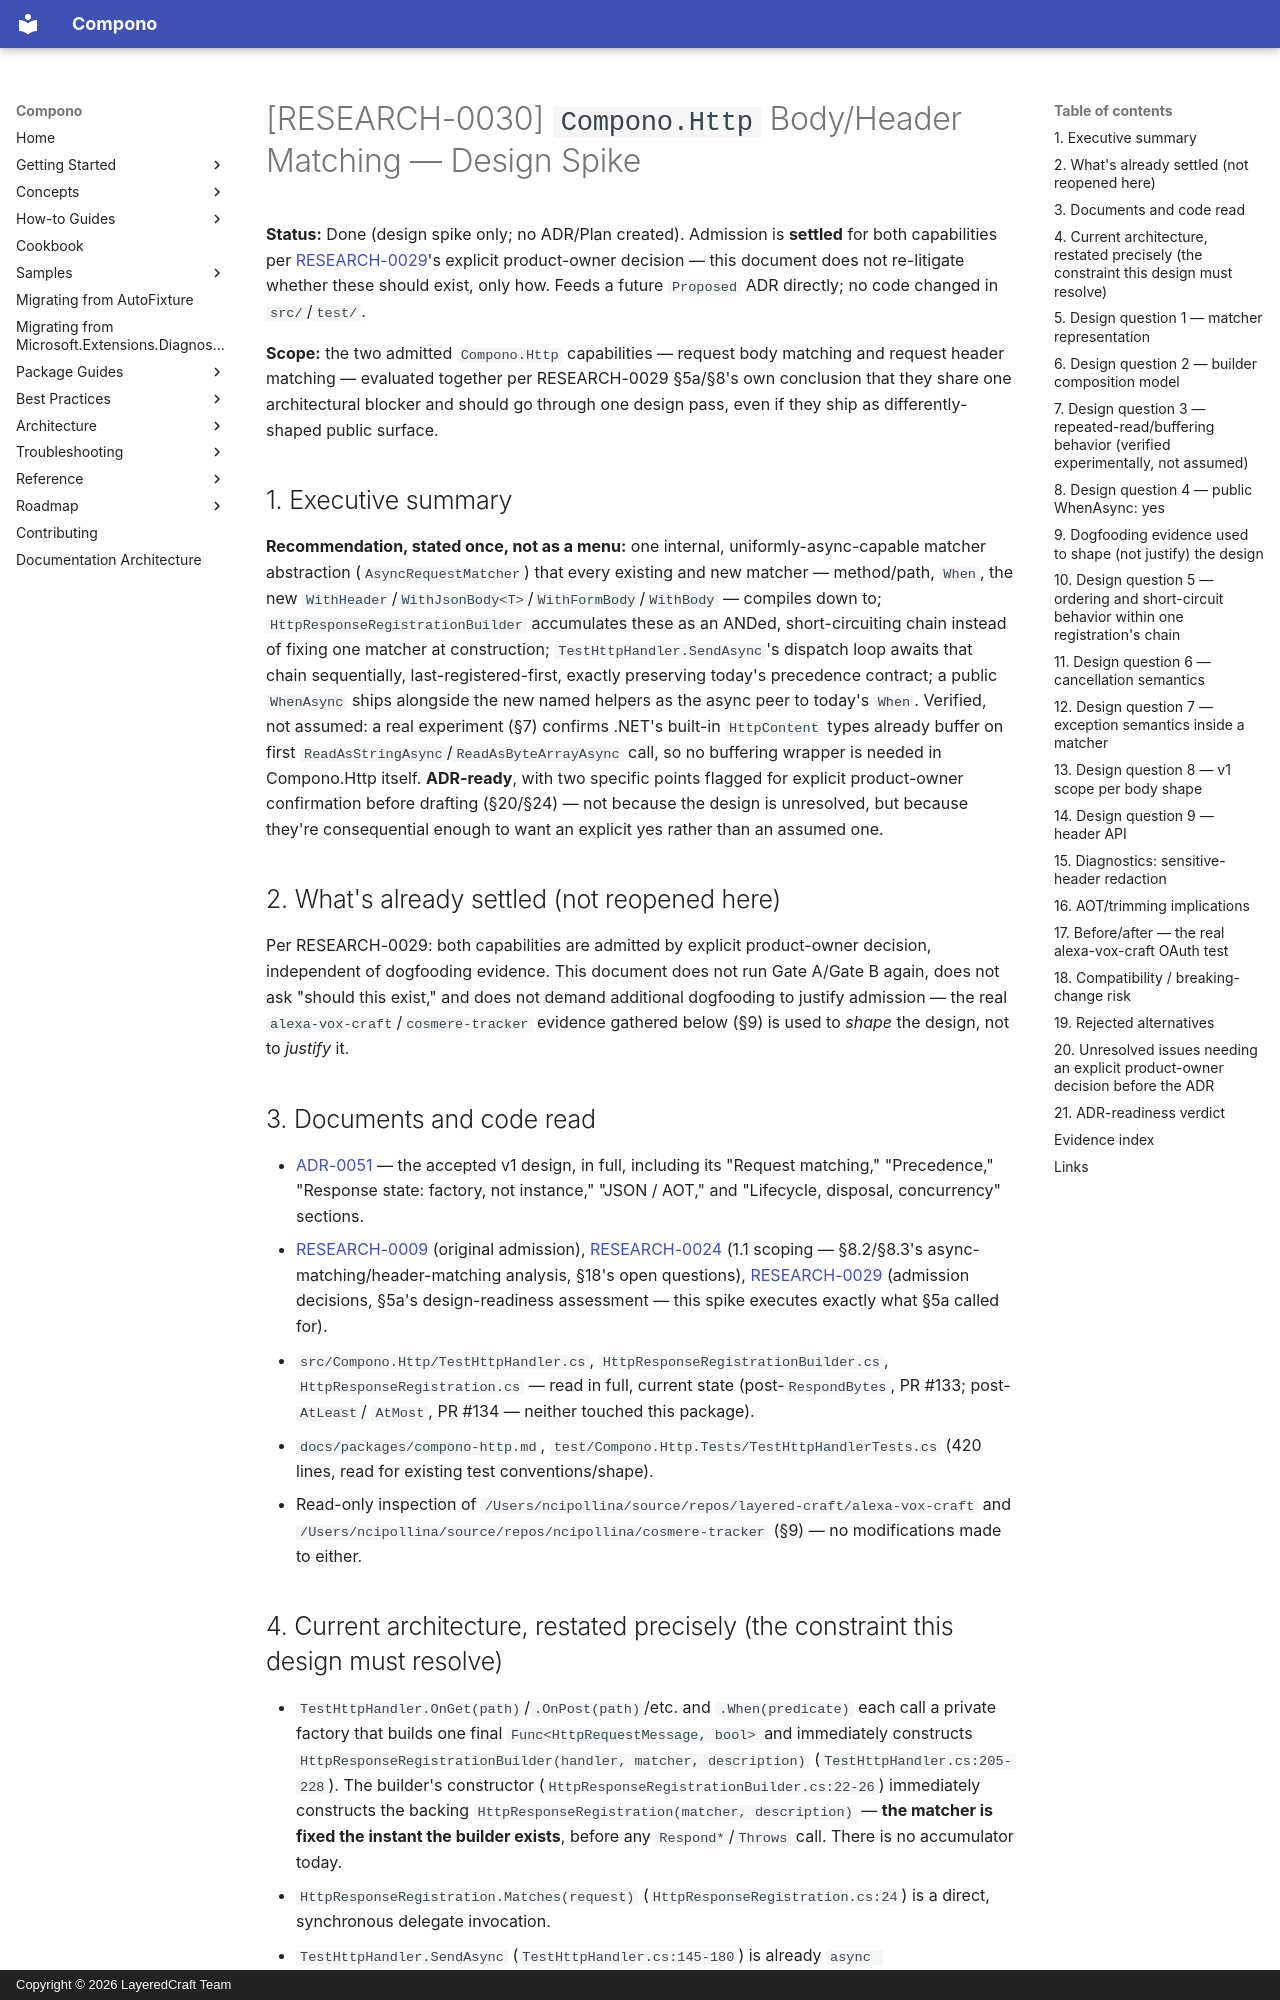

repository: LayeredCraft/compono · page: research/0030-compono-http-body-header-matching-design-spike/index.html · generator: mkdocs · copyright: Copyright © 2026 LayeredCraft Team

# [RESEARCH-0030] `Compono.Http` Body/Header Matching — Design Spike

**Status:** Done (design spike only; no ADR/Plan created). Admission is
**settled** for both capabilities per
[RESEARCH-0029](0029-post-1.2-capability-admission-research.md)'s explicit
product-owner decision — this document does not re-litigate whether these
should exist, only how. Feeds a future `Proposed` ADR directly; no code
changed in `src/`/`test/`.

**Scope:** the two admitted `Compono.Http` capabilities — request body
matching and request header matching — evaluated together per
RESEARCH-0029 §5a/§8's own conclusion that they share one architectural
blocker and should go through one design pass, even if they ship as
differently-shaped public surface.

## 1. Executive summary

**Recommendation, stated once, not as a menu:** one internal,
uniformly-async-capable matcher abstraction (`AsyncRequestMatcher`) that
every existing and new matcher — method/path, `When`, the new
`WithHeader`/`WithJsonBody<T>`/`WithFormBody`/`WithBody` — compiles down
to; `HttpResponseRegistrationBuilder` accumulates these as an ANDed,
short-circuiting chain instead of fixing one matcher at construction;
`TestHttpHandler.SendAsync`'s dispatch loop awaits that chain
sequentially, last-registered-first, exactly preserving today's
precedence contract; a public `WhenAsync` ships alongside the new named
helpers as the async peer to today's `When`. Verified, not assumed: a
real experiment (§7) confirms .NET's built-in `HttpContent` types already
buffer on first `ReadAsStringAsync`/`ReadAsByteArrayAsync` call, so no
buffering wrapper is needed in Compono.Http itself. **ADR-ready**, with
two specific points flagged for explicit product-owner confirmation
before drafting (§20/§24) — not because the design is unresolved, but
because they're consequential enough to want an explicit yes rather than
an assumed one.

## 2. What's already settled (not reopened here)

Per RESEARCH-0029: both capabilities are admitted by explicit
product-owner decision, independent of dogfooding evidence. This document
does not run Gate A/Gate B again, does not ask "should this exist," and
does not demand additional dogfooding to justify admission — the real
`alexa-vox-craft`/`cosmere-tracker` evidence gathered below (§9) is used
to *shape* the design, not to *justify* it.

## 3. Documents and code read

- [ADR-0051](../adr/0051-compono-http-handler-based-testing-package.md) —
  the accepted v1 design, in full, including its "Request matching,"
  "Precedence," "Response state: factory, not instance," "JSON / AOT,"
  and "Lifecycle, disposal, concurrency" sections.
- [RESEARCH-0009](0009-compono-http-admission-research.md) (original
  admission), [RESEARCH-0024](0024-compono-http-1.1-research.md) (1.1
  scoping — §8.2/§8.3's async-matching/header-matching analysis, §18's
  open questions), [RESEARCH-0029](0029-post-1.2-capability-admission-research.md)
  (admission decisions, §5a's design-readiness assessment — this spike
  executes exactly what §5a called for).
- `src/Compono.Http/TestHttpHandler.cs`,
  `HttpResponseRegistrationBuilder.cs`, `HttpResponseRegistration.cs` —
  read in full, current state (post-`RespondBytes`, PR #133; post-`AtLeast`/
  `AtMost`, PR #134 — neither touched this package).
- `docs/packages/compono-http.md`, `test/Compono.Http.Tests/TestHttpHandlerTests.cs`
  (420 lines, read for existing test conventions/shape).
- Read-only inspection of
  `/Users/ncipollina/source/repos/layered-craft/alexa-vox-craft` and
  `/Users/ncipollina/source/repos/ncipollina/cosmere-tracker` (§9) — no
  modifications made to either.
